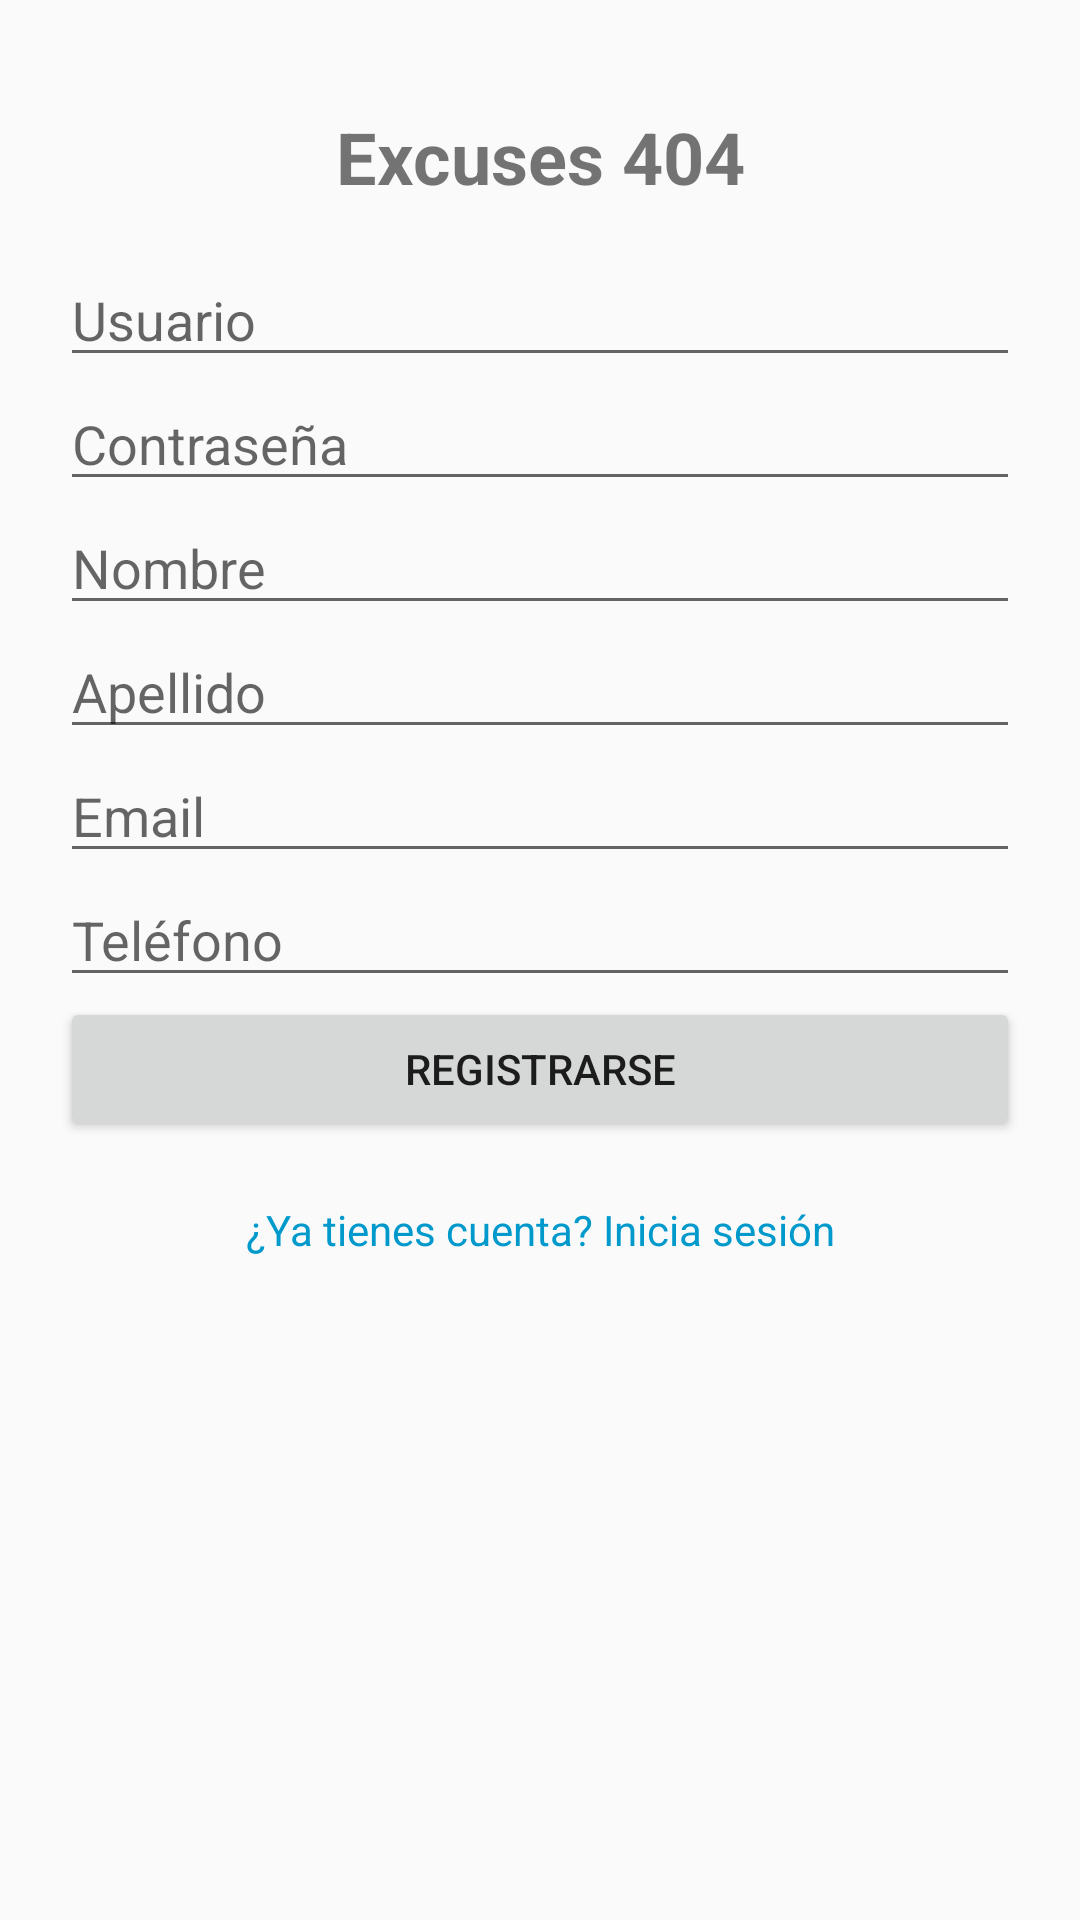

This screen was rendered from an Android layout file. Write that file and the resources it references.
<!-- AndroidManifest.xml: application theme Theme.Excuses404 -->
<!-- res/layout/register_fragment.xml -->
<ScrollView xmlns:android="http://schemas.android.com/apk/res/android"
    android:layout_width="match_parent"
    android:layout_height="match_parent">

    <LinearLayout
        android:orientation="vertical"
        android:padding="20dp"
        android:layout_width="match_parent"
        android:layout_height="wrap_content">

        <TextView
            android:layout_width="match_parent"
            android:layout_height="wrap_content"
            android:text="Excuses 404"
            android:textSize="24sp"
            android:textStyle="bold"
            android:padding="16dp"
            android:gravity="center" />


        <EditText
            android:id="@+id/etUser"
            android:hint="Usuario"
            android:layout_width="match_parent"
            android:layout_height="wrap_content"/>

        <EditText
            android:id="@+id/etPassword"
            android:hint="Contraseña"
            android:inputType="textPassword"
            android:layout_width="match_parent"
            android:layout_height="wrap_content"/>

        <EditText
            android:id="@+id/etFirstName"
            android:hint="Nombre"
            android:inputType="text"
            android:layout_width="match_parent"
            android:layout_height="wrap_content"/>

        <EditText
            android:id="@+id/etLastName"
            android:hint="Apellido"
            android:inputType="text"
            android:layout_width="match_parent"
            android:layout_height="wrap_content"/>

        <EditText
            android:id="@+id/etEmail"
            android:hint="Email"
            android:inputType="textEmailAddress"
            android:layout_width="match_parent"
            android:layout_height="wrap_content"/>

        <EditText
            android:id="@+id/etPhone"
            android:hint="Teléfono"
            android:inputType="phone"
            android:layout_width="match_parent"
            android:layout_height="wrap_content"/>

        <Button
            android:id="@+id/btnRegister"
            android:text="Registrarse"
            android:layout_width="match_parent"
            android:layout_height="wrap_content"/>

        <TextView
            android:id="@+id/tvGoLogin"
            android:layout_width="match_parent"
            android:layout_height="wrap_content"
            android:layout_marginTop="20dp"
            android:text="¿Ya tienes cuenta? Inicia sesión"
            android:textColor="@android:color/holo_blue_dark"
            android:gravity="center" />
    </LinearLayout>
</ScrollView>
<!-- resources referenced by this layout -->
<resources>
  <style name="Theme.Excuses404" parent="Theme.AppCompat.Light.DarkActionBar" />
</resources>
